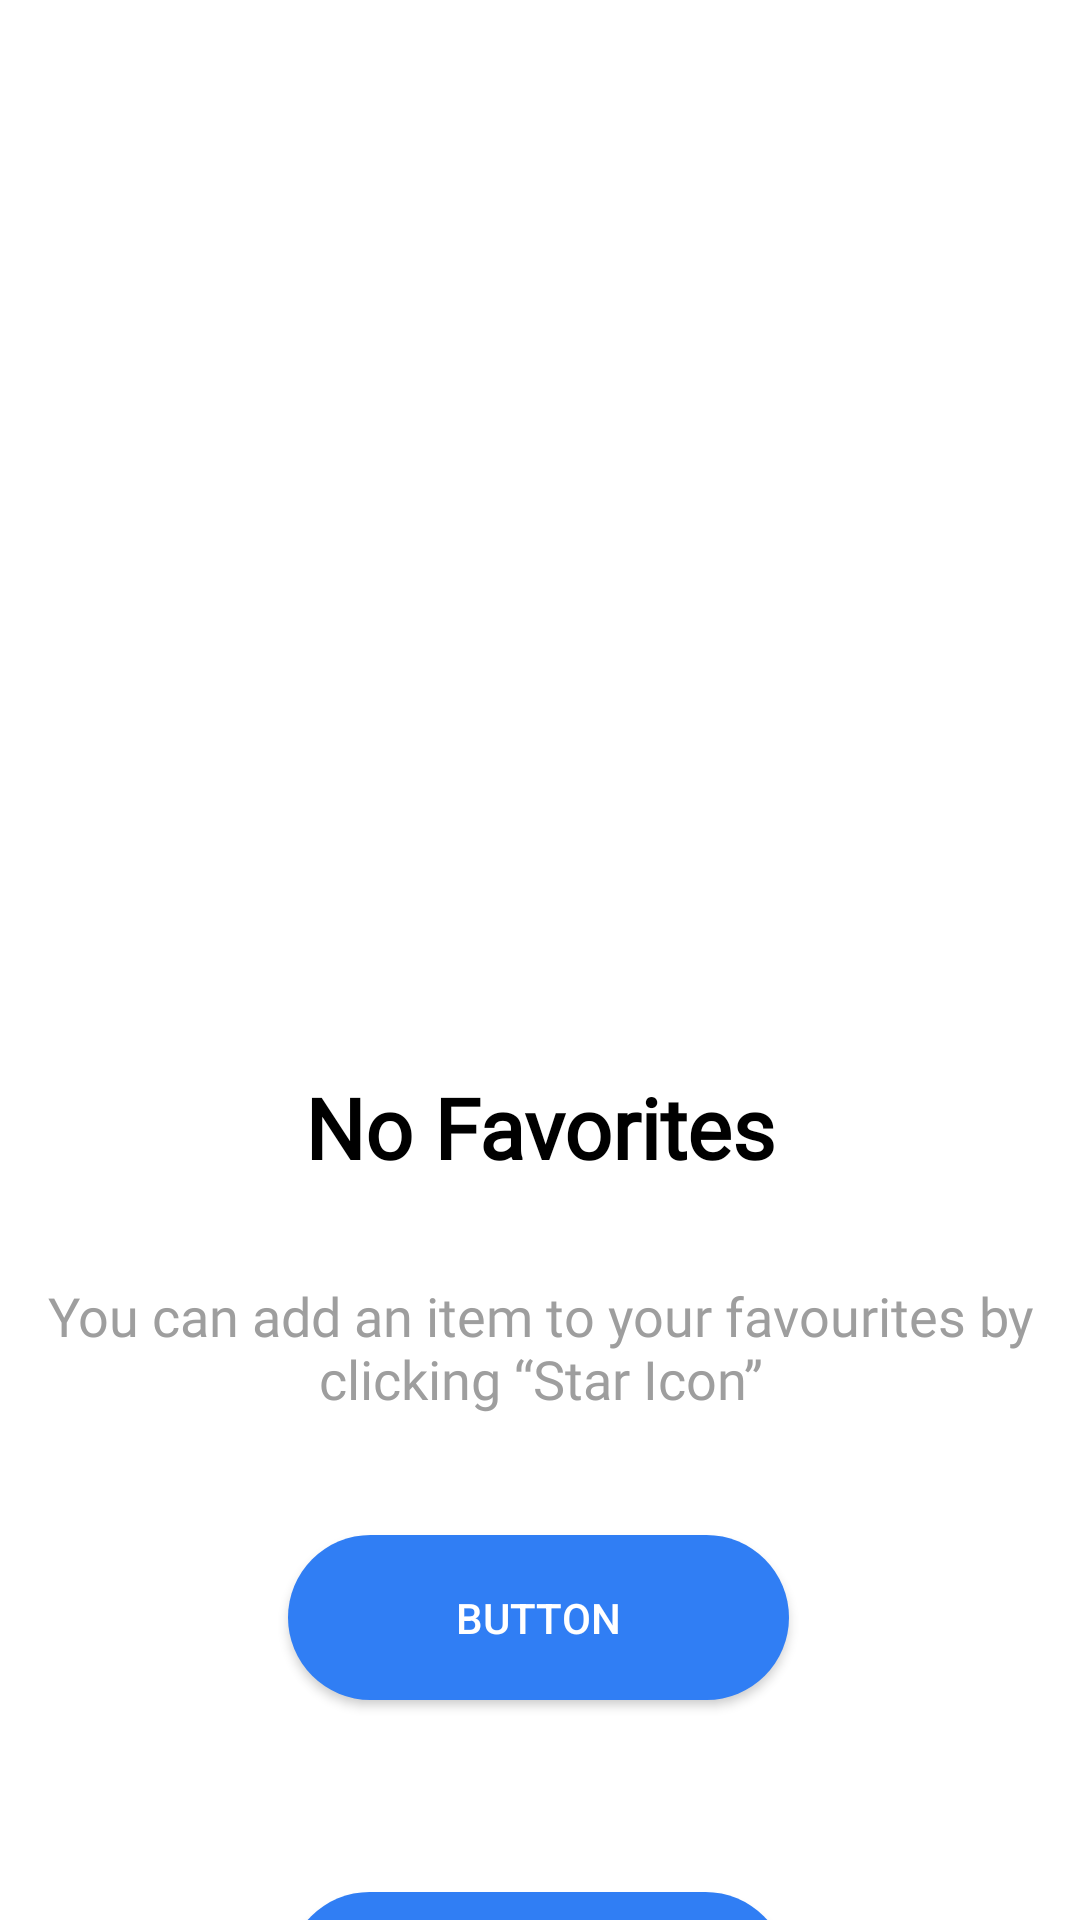

The Android layout XML behind this screen, and the referenced resources:
<!-- AndroidManifest.xml: application theme Theme.WarningScreensFragmentStudy -->
<!-- res/layout/fragment_no_favourites.xml -->
<?xml version="1.0" encoding="utf-8"?>
<layout
    xmlns:android="http://schemas.android.com/apk/res/android"
    xmlns:app="http://schemas.android.com/apk/res-auto"
    xmlns:tools="http://schemas.android.com/tools">
<androidx.constraintlayout.widget.ConstraintLayout

    android:layout_width="match_parent"
    android:layout_height="match_parent"
    tools:context=".NoFavouritesFr">


    <androidx.appcompat.widget.AppCompatButton
        android:id="@+id/button2"
        style="@style/ButtonStyle"
        android:layout_width="wrap_content"
        android:layout_height="wrap_content"
        android:layout_marginTop="40dp"
        android:text="Button"
        app:layout_constraintEnd_toEndOf="@+id/secondarytext"
        app:layout_constraintHorizontal_bias="0.495"
        app:layout_constraintStart_toStartOf="@+id/secondarytext"
        app:layout_constraintTop_toBottomOf="@+id/secondarytext" />

    <ImageView
        android:id="@+id/imageView2"
        android:layout_width="250dp"
        android:layout_height="285dp"
        android:layout_marginTop="32dp"
        android:src="@drawable/ic_no_favorite_illustration"
        app:layout_constraintEnd_toEndOf="parent"
        app:layout_constraintHorizontal_bias="0.496"
        app:layout_constraintStart_toStartOf="parent"
        app:layout_constraintTop_toTopOf="parent" />

    <TextView
        android:id="@+id/titletext"
        style="@style/TextTitleBig"
        android:layout_width="wrap_content"
        android:layout_height="wrap_content"
        android:layout_marginTop="40dp"
        android:text="No Favorites"
        app:layout_constraintEnd_toEndOf="@+id/imageView2"
        app:layout_constraintHorizontal_bias="0.505"
        app:layout_constraintStart_toStartOf="@+id/imageView2"
        app:layout_constraintTop_toBottomOf="@+id/imageView2" />

    <TextView
        android:id="@+id/secondarytext"
        style="@style/SecondTextStyle"
        android:layout_width="wrap_content"
        android:layout_height="wrap_content"
        android:layout_marginTop="32dp"
        android:fontFamily="@font/dm_sans_medium"
        android:gravity="center"
        android:text="You can add an item to your favourites by clicking “Star Icon”"
        app:layout_constraintEnd_toEndOf="@+id/titletext"
        app:layout_constraintStart_toStartOf="@+id/titletext"
        app:layout_constraintTop_toBottomOf="@+id/titletext" />

    <androidx.appcompat.widget.AppCompatButton
        android:id="@+id/button4"
        style="@style/ButtonStyle"
        android:layout_width="wrap_content"
        android:layout_height="wrap_content"
        android:layout_marginTop="64dp"
        android:text="Back"
        app:layout_constraintBottom_toBottomOf="parent"
        app:layout_constraintEnd_toEndOf="parent"
        app:layout_constraintHorizontal_bias="0.495"
        app:layout_constraintStart_toStartOf="parent"
        app:layout_constraintTop_toBottomOf="@+id/button2"
        app:layout_constraintVertical_bias="0.0" />


</androidx.constraintlayout.widget.ConstraintLayout>
</layout>
<!-- resources referenced by this layout -->
<resources>
  <style name="ButtonStyle">
          <item name="android:background">@drawable/button_shape</item>
          <item name="android:textColor">@color/white</item>
          <item name="android:textStyle">normal</item>
      </style>
  <style name="SecondTextStyle">
          <item name="android:textColor">#9E9E9E</item>
          <item name="android:textSize">18sp</item>
          <item name="android:textStyle">normal</item>
      </style>
  <style name="TextTitleBig">
          <item name="android:fontFamily">@font/dm_sans_bold</item>
          <item name="android:textStyle">bold</item>
          <item name="android:textSize">28sp</item>
          <item name="android:textColor">#000000</item>
      </style>
  <style name="Theme.WarningScreensFragmentStudy" parent="Theme.MaterialComponents.DayNight.DarkActionBar">
          
          <item name="colorPrimary">@color/purple_500</item>
          <item name="colorPrimaryVariant">@color/purple_700</item>
          <item name="colorOnPrimary">@color/white</item>
          
          <item name="colorSecondary">@color/teal_200</item>
          <item name="colorSecondaryVariant">@color/teal_700</item>
          <item name="colorOnSecondary">@color/black</item>
          
          <item name="android:statusBarColor" tools:targetApi="l">?attr/colorPrimaryVariant</item>
          
      </style>
  <!-- drawable button_shape (drawable) -->
  <?xml version="1.0" encoding="utf-8"?>
      <shape xmlns:android="http://schemas.android.com/apk/res/android"
          android:shape="rectangle" >
  
          <corners
              android:bottomLeftRadius="30dp"
              android:bottomRightRadius="30dp"
              android:radius="60dp"
              android:topLeftRadius="30dp"
              android:topRightRadius="30dp" />
  
          <solid android:color="#307EF4" />
  
          <padding
              android:bottom="0dp"
              android:left="0dp"
              android:right="0dp"
              android:top="0dp" />
  
          <size
              android:height="55dp"
              android:width="167dp" />
  
      </shape>
  <!-- not gathered from this repository: default colours our renderer supplied (Android Studio template values) -->
  <color name="purple_500">#FF6200EE</color>
  <color name="purple_700">#FF3700B3</color>
  <color name="teal_200">#FF03DAC5</color>
  <color name="teal_700">#FF018786</color>
  <color name="black">#FF000000</color>
  <color name="white">#FFFFFFFF</color>
</resources>
